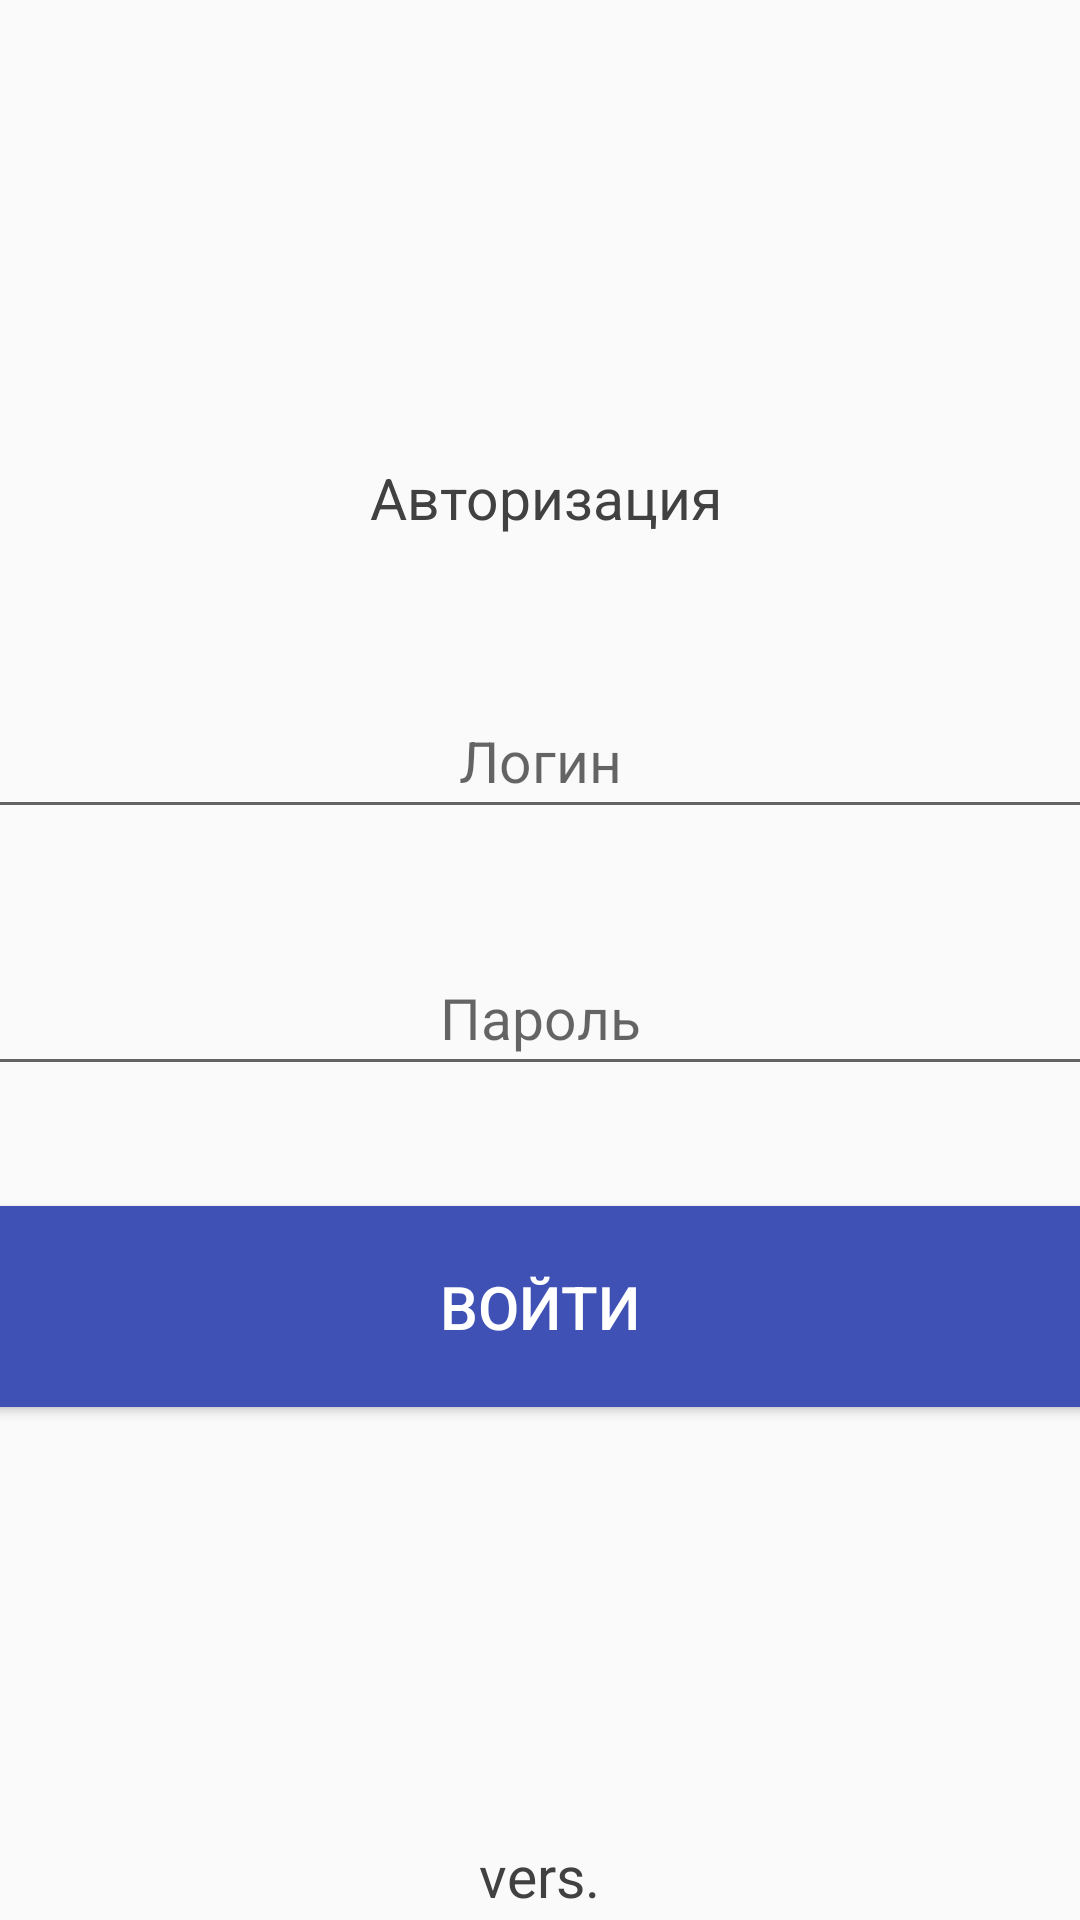

Here is an Android app screen rendered from its layout file. Give the layout XML and the strings, colors and styles it references.
<!-- AndroidManifest.xml: application theme AppTheme -->
<!-- res/layout/activity_login.xml -->
<?xml version="1.0" encoding="utf-8"?>
<RelativeLayout
        xmlns:android="http://schemas.android.com/apk/res/android"
        xmlns:tools="http://schemas.android.com/tools"
        android:layout_width="match_parent"
        android:layout_height="match_parent"
        android:orientation="vertical"
        tools:context=".LoginActivity">

    <ScrollView
            android:layout_width="match_parent"
            android:layout_height="match_parent"
    >

        <LinearLayout
                android:layout_width="match_parent"
                android:layout_height="wrap_content"
                android:orientation="vertical"
                android:layout_gravity="center"
                android:focusable="true"
                android:focusableInTouchMode="true"
        >
            <TextView
                    android:id="@+id/tv_heading"
                    android:layout_width="wrap_content"
                    android:layout_height="wrap_content"
                    android:layout_gravity="center_horizontal"
                    android:text="Авторизация"
                    style="@style/TvCaptionTheme"
                    android:layout_marginBottom="30dp"
            />

            <EditText
                    android:id="@+id/etLogin"
                    android:layout_width="400dp"
                    android:layout_height="wrap_content"
                    android:hint="Логин"
                    android:layout_gravity="center_horizontal"
                    android:gravity="center_horizontal"
                    android:layout_marginVertical="20dp"
                    android:padding="10dp"
                    style="@style/EtDataThemeNoFrame"
                    android:inputType="text"
            />

            <EditText
                    android:id="@+id/etPassword"
                    android:layout_width="400dp"
                    android:layout_height="wrap_content"
                    android:hint="Пароль"
                    android:layout_gravity="center_horizontal"
                    android:gravity="center_horizontal"
                    android:layout_marginVertical="20dp"
                    android:padding="10dp"
                    style="@style/EtDataThemeNoFrame"
                    android:inputType="textPassword"
            />

            <Button
                    android:id="@+id/btnLogin"
                    android:layout_width="400dp"
                    android:layout_height="wrap_content"
                    android:layout_gravity="center_horizontal"
                    android:text="Войти"
                    android:textColor="@color/colorWhite"
                    android:textSize="20sp"
                    android:padding="20dp"
                    android:background="@color/colorPrimary"
                    android:layout_marginVertical="20dp"
            />


            <LinearLayout
                    android:id="@+id/progressBarLogin"
                    android:layout_width="wrap_content"
                    android:layout_height="wrap_content"
                    android:orientation="horizontal"
                    android:layout_gravity="center_horizontal"
                    android:gravity="center_vertical"
                    android:visibility="gone"
                    android:layout_marginTop="20dp"
            >
                <ProgressBar
                        android:layout_width="wrap_content"
                        android:layout_height="wrap_content"/>
                <TextView
                        android:layout_margin="10dp"
                        android:layout_width="wrap_content"
                        android:layout_height="wrap_content"
                        style="@style/TvCaptionTheme"
                        android:text="Подождите, идёт проверка "
                />
            </LinearLayout>

            <TextView
                    android:id="@+id/loginMsg"
                    android:layout_width="wrap_content"
                    android:layout_height="wrap_content"
                    android:layout_gravity="center_horizontal"
                    android:gravity="center_horizontal"
                    style="@style/TvCaptionTheme"
                    android:visibility="gone"
                    android:textColor="@color/colorPrimaryDark"
                    android:layout_marginTop="20dp"
            />
            <TextView
                    android:id="@+id/linkVers"
                    android:layout_width="400dp"
                    android:layout_height="wrap_content"
                    android:layout_marginTop="30dp"
                    android:layout_gravity="center_horizontal"
                    android:gravity="center_horizontal"
                    android:visibility="gone"
                    android:textStyle="bold"
                    android:textSize="20sp"
                    android:textColorLink="@color/colorWhite"
                    android:textColor="@color/colorWhite"
                    android:padding="20dp"
                    android:text="Скачать новую версию MIS"
                    android:background="@drawable/frame_gradient_blue"
                    android:linksClickable="true"
            />

            <Button
                    android:id="@+id/btnLoginSkip"
                    android:layout_width="400dp"
                    android:layout_height="wrap_content"
                    android:layout_gravity="center_horizontal"
                    android:text="Войти без обновления версии"
                    android:visibility="gone"
                    android:textColor="@color/colorWhite"
                    android:textSize="20sp"
                    android:padding="10dp"
                    android:background="@color/colorLightGrayB0"
                    android:layout_marginVertical="20dp"
            />


        </LinearLayout>
    </ScrollView>

    <TextView
            android:id="@+id/loginVersion"
            android:layout_width="match_parent"
            android:layout_height="match_parent"
            android:gravity="bottom|center_horizontal"
            android:text="vers. "
            style="@style/TvCaptionTheme"/>
</RelativeLayout>
<!-- resources referenced by this layout -->
<resources>
  <color name="colorLightGrayB0">#B0B0B0</color>
  <color name="colorPrimary">#3F51B5</color>
  <color name="colorPrimaryDark">#1F2961</color>
  <color name="colorWhite">#FFFFFF</color>
  <!-- drawable frame_gradient_blue (drawable) -->
  <?xml version="1.0" encoding="utf-8"?>
  <shape
          xmlns:android="http://schemas.android.com/apk/res/android"
          android:id="@+id/frameBlack"
          android:shape="rectangle">
      <corners android:radius="0dp"/>
      <stroke android:width="1dp"
              android:color="@color/colorWhite"
      />
      <gradient
              android:startColor="#2D98CA"
              android:centerColor="@color/headerBlue"
              android:endColor="#477FDF"
              android:angle="135">
      </gradient>
  </shape>
  <style name="EtDataThemeNoFrame">
          <item name="android:textColor">@color/fontObject</item>
          <item name="android:textSize">19sp</item>
          <item name="android:padding">6dp</item>
      </style>
  <style name="TvCaptionTheme">
          <item name="android:textColor">@color/colorDarkGray</item>
          <item name="android:textSize">19sp</item>
          <item name="android:padding">2dp</item>
          <item name="android:paddingStart">6dp</item>
  
      </style>
  <style name="AppTheme" parent="Theme.AppCompat.Light.DarkActionBar">
          <item name="colorPrimary">@color/colorPrimary</item>
          <item name="colorPrimaryDark">@color/colorPrimaryDark</item>
          <item name="colorAccent">@color/colorAccent</item>
          <item name="android:actionMenuTextColor">@color/colorWhite</item>
      </style>
  <color name="headerBlue">#4284f3</color>
  <color name="fontObject">#27316C</color>
  <color name="colorDarkGray">#424141</color>
  <color name="colorAccent">#01618E</color>
</resources>
